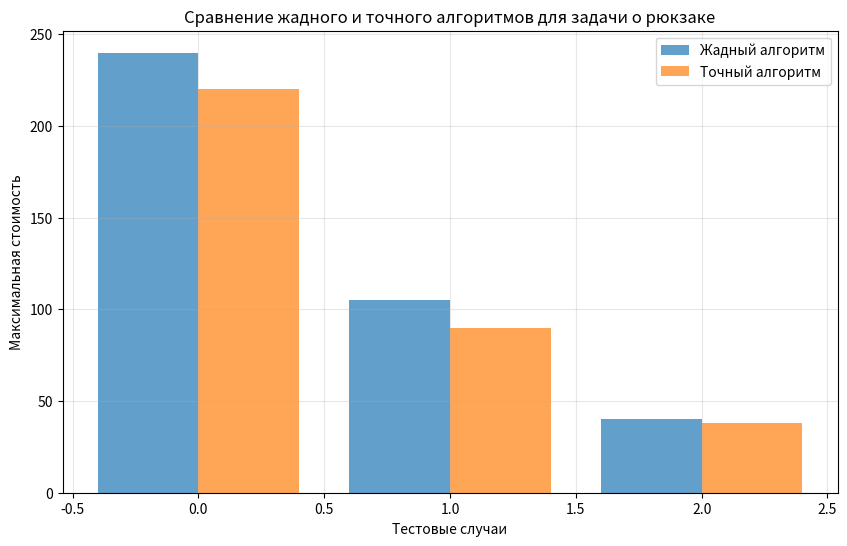
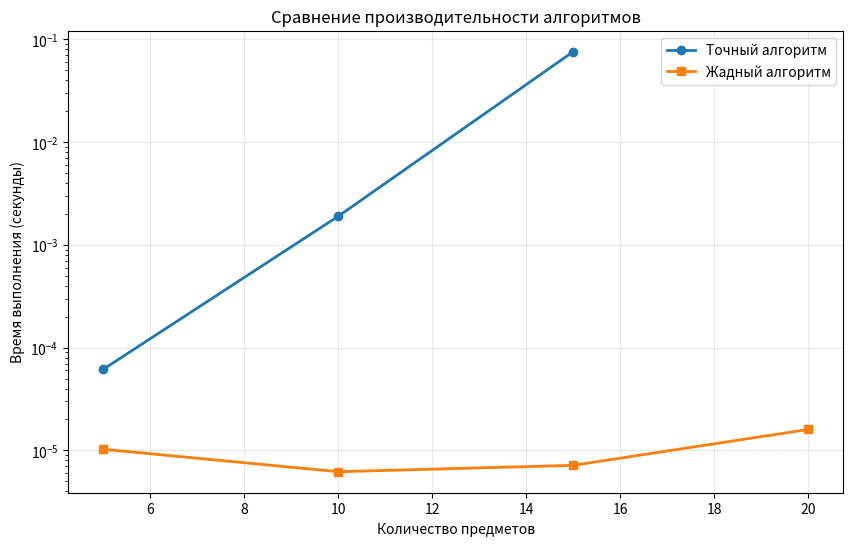

Generate these figures, in order, with matplotlib:
import time
import matplotlib.pyplot as plt
from typing import List, Tuple
import itertools
import os

def exact_knapsack_01(capacity: int, items: List[Tuple[int, int]]) -> int:
    """
    Точное решение задачи о рюкзаке 0-1 полным перебором.
    
    Args:
        capacity: Вместимость рюкзака
        items: Список предметов в формате (вес, стоимость)
    
    Returns:
        Максимальная стоимость
    """
    n = len(items)
    max_value = 0
    
    for i in range(1, n + 1):
        for combination in itertools.combinations(items, i):
            total_weight = sum(item[0] for item in combination)
            total_value = sum(item[1] for item in combination)
            
            if total_weight <= capacity and total_value > max_value:
                max_value = total_value
    
    return max_value

def fractional_knapsack(capacity: int, items: List[Tuple[int, int]]) -> float:
    """
    Решение задачи о непрерывном рюкзаке.
    """
    items.sort(key=lambda x: x[1] / x[0], reverse=True)
    total_value = 0.0
    current_capacity = capacity
    
    for weight, value in items:
        if current_capacity >= weight:
            total_value += value
            current_capacity -= weight
        else:
            total_value += value * (current_capacity / weight)
            break
    
    return total_value

def compare_knapsack_algorithms():
    """
    Сравнительный анализ жадного и точного алгоритмов для задачи о рюкзаке.
    """
    # Тестовые данные
    test_cases = [
        (50, [(10, 60), (20, 100), (30, 120)]),
        (10, [(5, 10), (4, 40), (6, 30), (3, 50)]),
        (15, [(2, 10), (3, 5), (5, 15), (7, 7), (1, 6)]),
    ]
    
    results = []
    
    for capacity, items in test_cases:
        # Жадный алгоритм (непрерывный рюкзак)
        greedy_result = fractional_knapsack(capacity, items)
        
        # Точный алгоритм (0-1 рюкзак)
        exact_result = exact_knapsack_01(capacity, items)
        
        results.append({
            'capacity': capacity,
            'items': items,
            'greedy': greedy_result,
            'exact': exact_result,
            'difference': abs(greedy_result - exact_result)
        })
    
    return results

def plot_comparison(results: List[dict]):
    """
    Построение графика сравнения алгоритмов.
    """
    if not os.path.exists('pics'):
        os.makedirs('pics')
    
    cases = range(len(results))
    greedy_values = [r['greedy'] for r in results]
    exact_values = [r['exact'] for r in results]
    
    plt.figure(figsize=(10, 6))
    plt.bar([x - 0.2 for x in cases], greedy_values, width=0.4, label='Жадный алгоритм', alpha=0.7)
    plt.bar([x + 0.2 for x in cases], exact_values, width=0.4, label='Точный алгоритм', alpha=0.7)
    
    plt.xlabel('Тестовые случаи')
    plt.ylabel('Максимальная стоимость')
    plt.title('Сравнение жадного и точного алгоритмов для задачи о рюкзаке')
    plt.legend()
    plt.grid(True, alpha=0.3)
    
    plt.savefig('pics/knapsack_comparison.png', dpi=300, bbox_inches='tight')
    plt.close()

def performance_analysis():
    """
    Анализ производительности алгоритмов.
    """
    sizes = [5, 10, 15, 20]
    greedy_times = []
    exact_times = []
    
    for size in sizes:
        # Генерация тестовых данных
        items = [(i + 1, (i + 1) * 10) for i in range(size)]
        capacity = sum(item[0] for item in items) // 2
        
        # Замер времени для жадного алгоритма
        start_time = time.time()
        fractional_knapsack(capacity, items)
        greedy_time = time.time() - start_time
        greedy_times.append(greedy_time)
        
        # Замер времени для точного алгоритма (только для небольших размеров)
        if size <= 15:
            start_time = time.time()
            exact_knapsack_01(capacity, items)
            exact_time = time.time() - start_time
            exact_times.append(exact_time)
        else:
            exact_times.append(float('nan'))
    
    # Построение графика производительности
    plt.figure(figsize=(10, 6))
    plt.plot(sizes[:len(exact_times)], exact_times, marker='o', label='Точный алгоритм', linewidth=2)
    plt.plot(sizes, greedy_times, marker='s', label='Жадный алгоритм', linewidth=2)
    
    plt.xlabel('Количество предметов')
    plt.ylabel('Время выполнения (секунды)')
    plt.title('Сравнение производительности алгоритмов')
    plt.legend()
    plt.grid(True, alpha=0.3)
    plt.yscale('log')
    
    plt.savefig('pics/performance_comparison.png', dpi=300, bbox_inches='tight')
    plt.close()

if __name__ == "__main__":
    print("Сравнительный анализ алгоритмов:")
    
    # Сравнение результатов
    results = compare_knapsack_algorithms()
    for i, result in enumerate(results):
        print(f"Случай {i + 1}:")
        print(f"  Вместимость: {result['capacity']}")
        print(f"  Предметы: {result['items']}")
        print(f"  Жадный алгоритм: {result['greedy']:.2f}")
        print(f"  Точный алгоритм: {result['exact']}")
        print(f"  Разница: {result['difference']:.2f}")
        print()
    
    # Построение графиков
    plot_comparison(results)
    performance_analysis()
    print("Графики сохранены в папке pics/")
